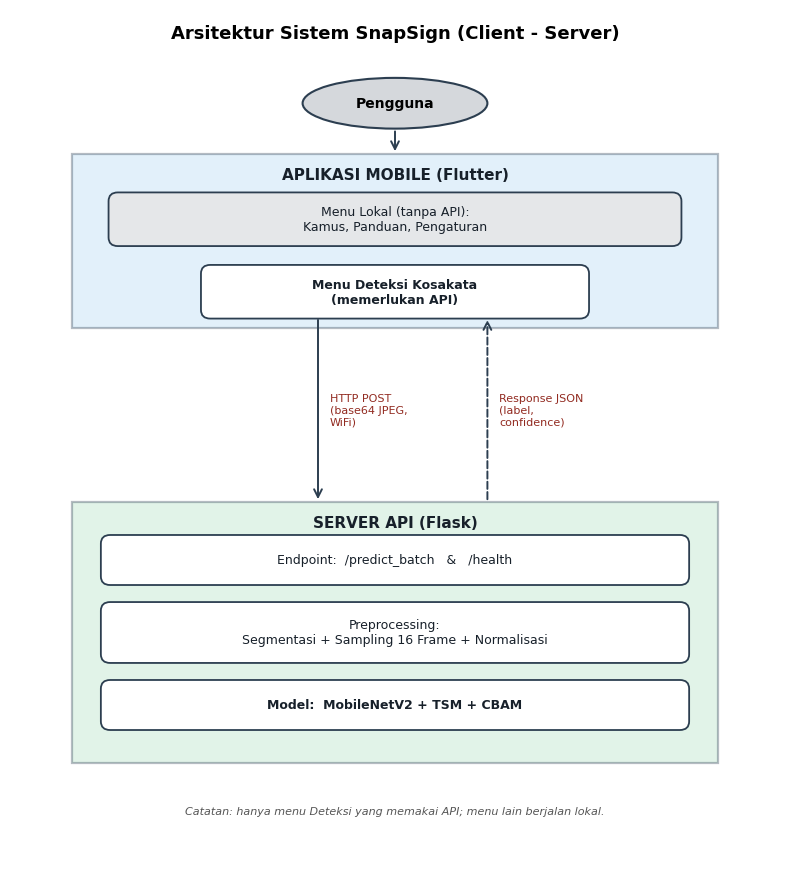
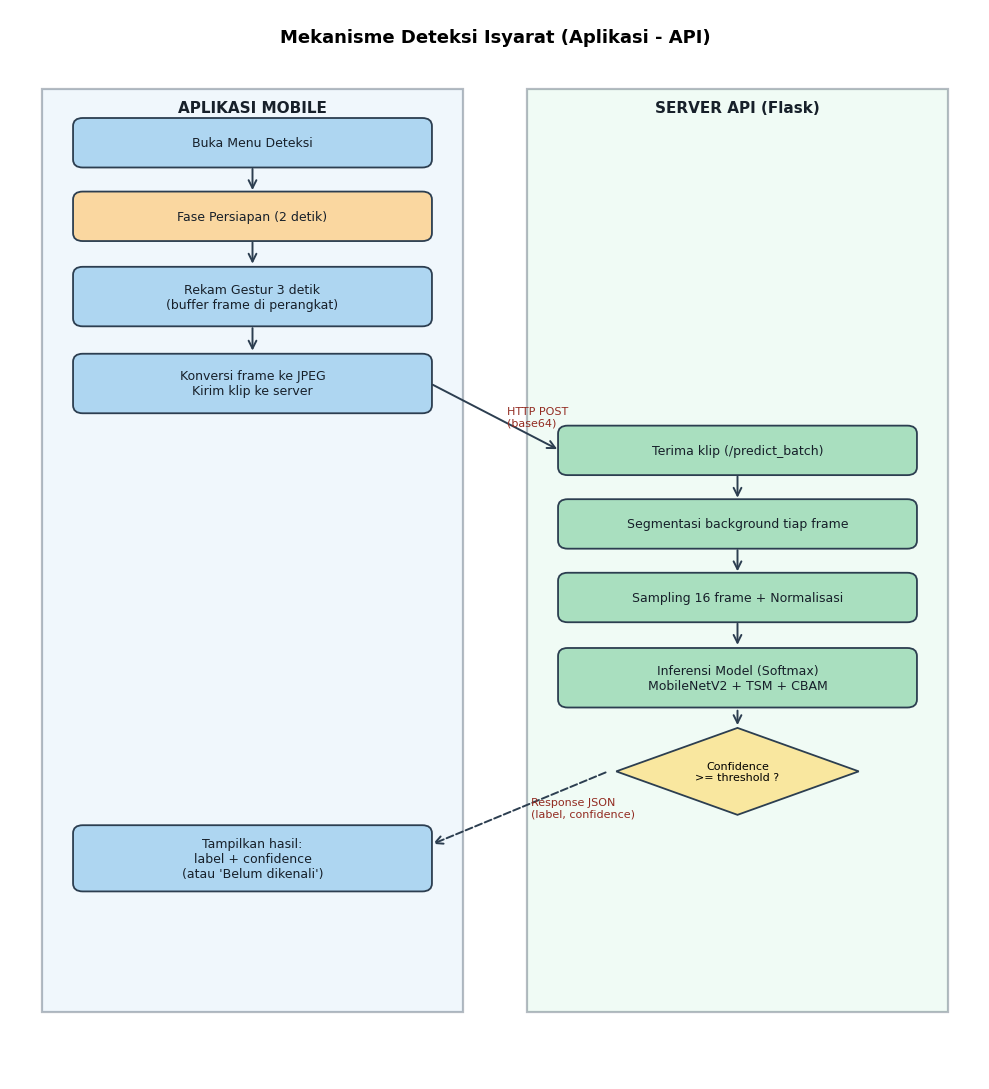

The script that saved these images, in order:
"""
Diagram Arsitektur Sistem & Mekanisme Deteksi SnapSign BISINDO.
Menghasilkan 2 PNG untuk Bab 3:
  - arsitektur_sistem.png   : pola client (Flutter) - server (Flask API)
  - mekanisme_deteksi.png   : alur deteksi aplikasi <-> API (swimlane)
Hanya menu Deteksi yang memakai API; Kamus/Panduan/Pengaturan berjalan lokal.
"""
import os
import matplotlib
matplotlib.use('Agg')
import matplotlib.pyplot as plt
import matplotlib.patches as mpatches
from matplotlib.patches import FancyBboxPatch, Ellipse, Polygon

os.makedirs(r'd:\v10_lighting\penulisan\gambar', exist_ok=True)
os.chdir(r'd:\v10_lighting\penulisan\gambar')
plt.rcParams['font.family'] = 'DejaVu Sans'

C = dict(
    app='#AED6F1', srv='#A9DFBF', local='#E5E7E9', io='#FAD7A0',
    dec='#F9E79F', term='#D5D8DC', edge='#2C3E50', txt='#17202A', arr='#2C3E50',
)


def box(ax, cx, cy, w, h, lbl, fc, fs=9, bold=False, rounded=True):
    if rounded:
        p = FancyBboxPatch((cx - w / 2, cy - h / 2), w, h,
                           boxstyle="round,pad=0.02,rounding_size=0.12",
                           fc=fc, ec=C['edge'], lw=1.3, zorder=4)
    else:
        p = mpatches.Rectangle((cx - w / 2, cy - h / 2), w, h,
                               fc=fc, ec=C['edge'], lw=1.3, zorder=4)
    ax.add_patch(p)
    ax.text(cx, cy, lbl, ha='center', va='center', fontsize=fs,
            fontweight='bold' if bold else 'normal', color=C['txt'],
            multialignment='center', zorder=6)


def diamond(ax, cx, cy, w, h, lbl, fs=8):
    vx = [cx, cx + w / 2, cx, cx - w / 2]
    vy = [cy + h / 2, cy, cy - h / 2, cy]
    ax.add_patch(Polygon(list(zip(vx, vy)), closed=True,
                         fc=C['dec'], ec=C['edge'], lw=1.3, zorder=4))
    ax.text(cx, cy, lbl, ha='center', va='center', fontsize=fs, zorder=6)


def container(ax, x, y, w, h, title, fc):
    ax.add_patch(mpatches.Rectangle((x, y), w, h, fc=fc, ec=C['edge'],
                                    lw=1.6, zorder=2, alpha=0.35))
    ax.text(x + w / 2, y + h - 0.28, title, ha='center', va='center',
            fontsize=11, fontweight='bold', color=C['txt'], zorder=6)


def arrow(ax, x1, y1, x2, y2, lbl='', dashed=False, fs=8, lpos='mid'):
    ax.annotate('', xy=(x2, y2), xytext=(x1, y1),
                arrowprops=dict(arrowstyle='->', color=C['arr'], lw=1.4,
                                mutation_scale=14,
                                linestyle='--' if dashed else '-'), zorder=5)
    if lbl:
        mx, my = (x1 + x2) / 2, (y1 + y2) / 2
        ax.text(mx + 0.15, my, lbl, fontsize=fs, color='#922B21',
                ha='left', va='center', zorder=7)


# ══════════════════════════════════════════════════════════════════════════
# 1. ARSITEKTUR SISTEM
# ══════════════════════════════════════════════════════════════════════════
def make_arsitektur():
    fig, ax = plt.subplots(figsize=(8, 9))
    ax.set_xlim(0, 10); ax.set_ylim(0, 12); ax.axis('off')
    fig.patch.set_facecolor('white')

    ax.text(5, 11.6, 'Arsitektur Sistem SnapSign (Client - Server)',
            ha='center', fontsize=13, fontweight='bold')

    # Pengguna
    ax.add_patch(Ellipse((5, 10.7), 2.4, 0.7, fc=C['term'], ec=C['edge'], lw=1.5, zorder=4))
    ax.text(5, 10.7, 'Pengguna', ha='center', va='center', fontsize=10, fontweight='bold', zorder=6)

    # Aplikasi Mobile
    container(ax, 0.8, 7.6, 8.4, 2.4, 'APLIKASI MOBILE (Flutter)', C['app'])
    box(ax, 5, 9.1, 7.4, 0.7, 'Menu Lokal (tanpa API):\nKamus, Panduan, Pengaturan', C['local'], fs=9)
    box(ax, 5, 8.1, 5.0, 0.7, 'Menu Deteksi Kosakata\n(memerlukan API)', '#FFFFFF', fs=9, bold=True)

    # Server API
    container(ax, 0.8, 1.6, 8.4, 3.6, 'SERVER API (Flask)', C['srv'])
    box(ax, 5, 4.4, 7.6, 0.65, 'Endpoint:  /predict_batch   &   /health', '#FFFFFF', fs=9)
    box(ax, 5, 3.4, 7.6, 0.8, 'Preprocessing:\nSegmentasi + Sampling 16 Frame + Normalisasi', '#FFFFFF', fs=9)
    box(ax, 5, 2.4, 7.6, 0.65, 'Model:  MobileNetV2 + TSM + CBAM', '#FFFFFF', fs=9, bold=True)

    # Panah
    arrow(ax, 5, 10.35, 5, 10.0)                                   # user -> app
    arrow(ax, 4.0, 7.75, 4.0, 5.2, 'HTTP POST\n(base64 JPEG,\nWiFi)')   # deteksi -> server
    arrow(ax, 6.2, 5.2, 6.2, 7.75, 'Response JSON\n(label,\nconfidence)', dashed=True)  # server -> app

    ax.text(5, 0.9, 'Catatan: hanya menu Deteksi yang memakai API; menu lain berjalan lokal.',
            ha='center', fontsize=8, style='italic', color='#555555')

    plt.tight_layout()
    fig.savefig('arsitektur_sistem.png', dpi=160, bbox_inches='tight')
    plt.close(fig)
    print('[OK] arsitektur_sistem.png')


# ══════════════════════════════════════════════════════════════════════════
# 2. MEKANISME DETEKSI (swimlane)
# ══════════════════════════════════════════════════════════════════════════
def make_mekanisme():
    fig, ax = plt.subplots(figsize=(10, 11))
    ax.set_xlim(0, 12); ax.set_ylim(0, 16); ax.axis('off')
    fig.patch.set_facecolor('white')

    ax.text(6, 15.5, 'Mekanisme Deteksi Isyarat (Aplikasi - API)',
            ha='center', fontsize=13, fontweight='bold')

    # Lane
    container(ax, 0.4, 1.0, 5.2, 13.8, 'APLIKASI MOBILE', '#D6EAF8')
    container(ax, 6.4, 1.0, 5.2, 13.8, 'SERVER API (Flask)', '#D5F5E3')

    AL, SL = 3.0, 9.0  # x-tengah lane app & server

    # App
    box(ax, AL, 14.0, 4.4, 0.7, 'Buka Menu Deteksi', C['app'])
    box(ax, AL, 12.9, 4.4, 0.7, 'Fase Persiapan (2 detik)', C['io'])
    box(ax, AL, 11.7, 4.4, 0.85, 'Rekam Gestur 3 detik\n(buffer frame di perangkat)', C['app'])
    box(ax, AL, 10.4, 4.4, 0.85, 'Konversi frame ke JPEG\nKirim klip ke server', C['app'])
    box(ax, AL, 3.3, 4.4, 0.95, "Tampilkan hasil:\nlabel + confidence\n(atau 'Belum dikenali')", C['app'])

    # Server
    box(ax, SL, 9.4, 4.4, 0.7, 'Terima klip (/predict_batch)', C['srv'])
    box(ax, SL, 8.3, 4.4, 0.7, 'Segmentasi background tiap frame', C['srv'])
    box(ax, SL, 7.2, 4.4, 0.7, 'Sampling 16 frame + Normalisasi', C['srv'])
    box(ax, SL, 6.0, 4.4, 0.85, 'Inferensi Model (Softmax)\nMobileNetV2 + TSM + CBAM', C['srv'])
    diamond(ax, SL, 4.6, 3.0, 1.3, 'Confidence\n>= threshold ?')

    # Panah app
    arrow(ax, AL, 13.65, AL, 13.25)
    arrow(ax, AL, 12.55, AL, 12.15)
    arrow(ax, AL, 11.27, AL, 10.85)
    # POST app -> server
    arrow(ax, AL + 2.2, 10.4, SL - 2.2, 9.4, 'HTTP POST\n(base64)')
    # Panah server
    arrow(ax, SL, 9.05, SL, 8.65)
    arrow(ax, SL, 7.95, SL, 7.55)
    arrow(ax, SL, 6.85, SL, 6.45)
    arrow(ax, SL, 5.55, SL, 5.25)
    # Response server -> app
    arrow(ax, SL - 1.6, 4.6, AL + 2.2, 3.5, 'Response JSON\n(label, confidence)', dashed=True)

    plt.tight_layout()
    fig.savefig('mekanisme_deteksi.png', dpi=160, bbox_inches='tight')
    plt.close(fig)
    print('[OK] mekanisme_deteksi.png')


if __name__ == '__main__':
    make_arsitektur()
    make_mekanisme()
    print('Selesai -> d:\\v10_lighting\\penulisan\\gambar\\')
